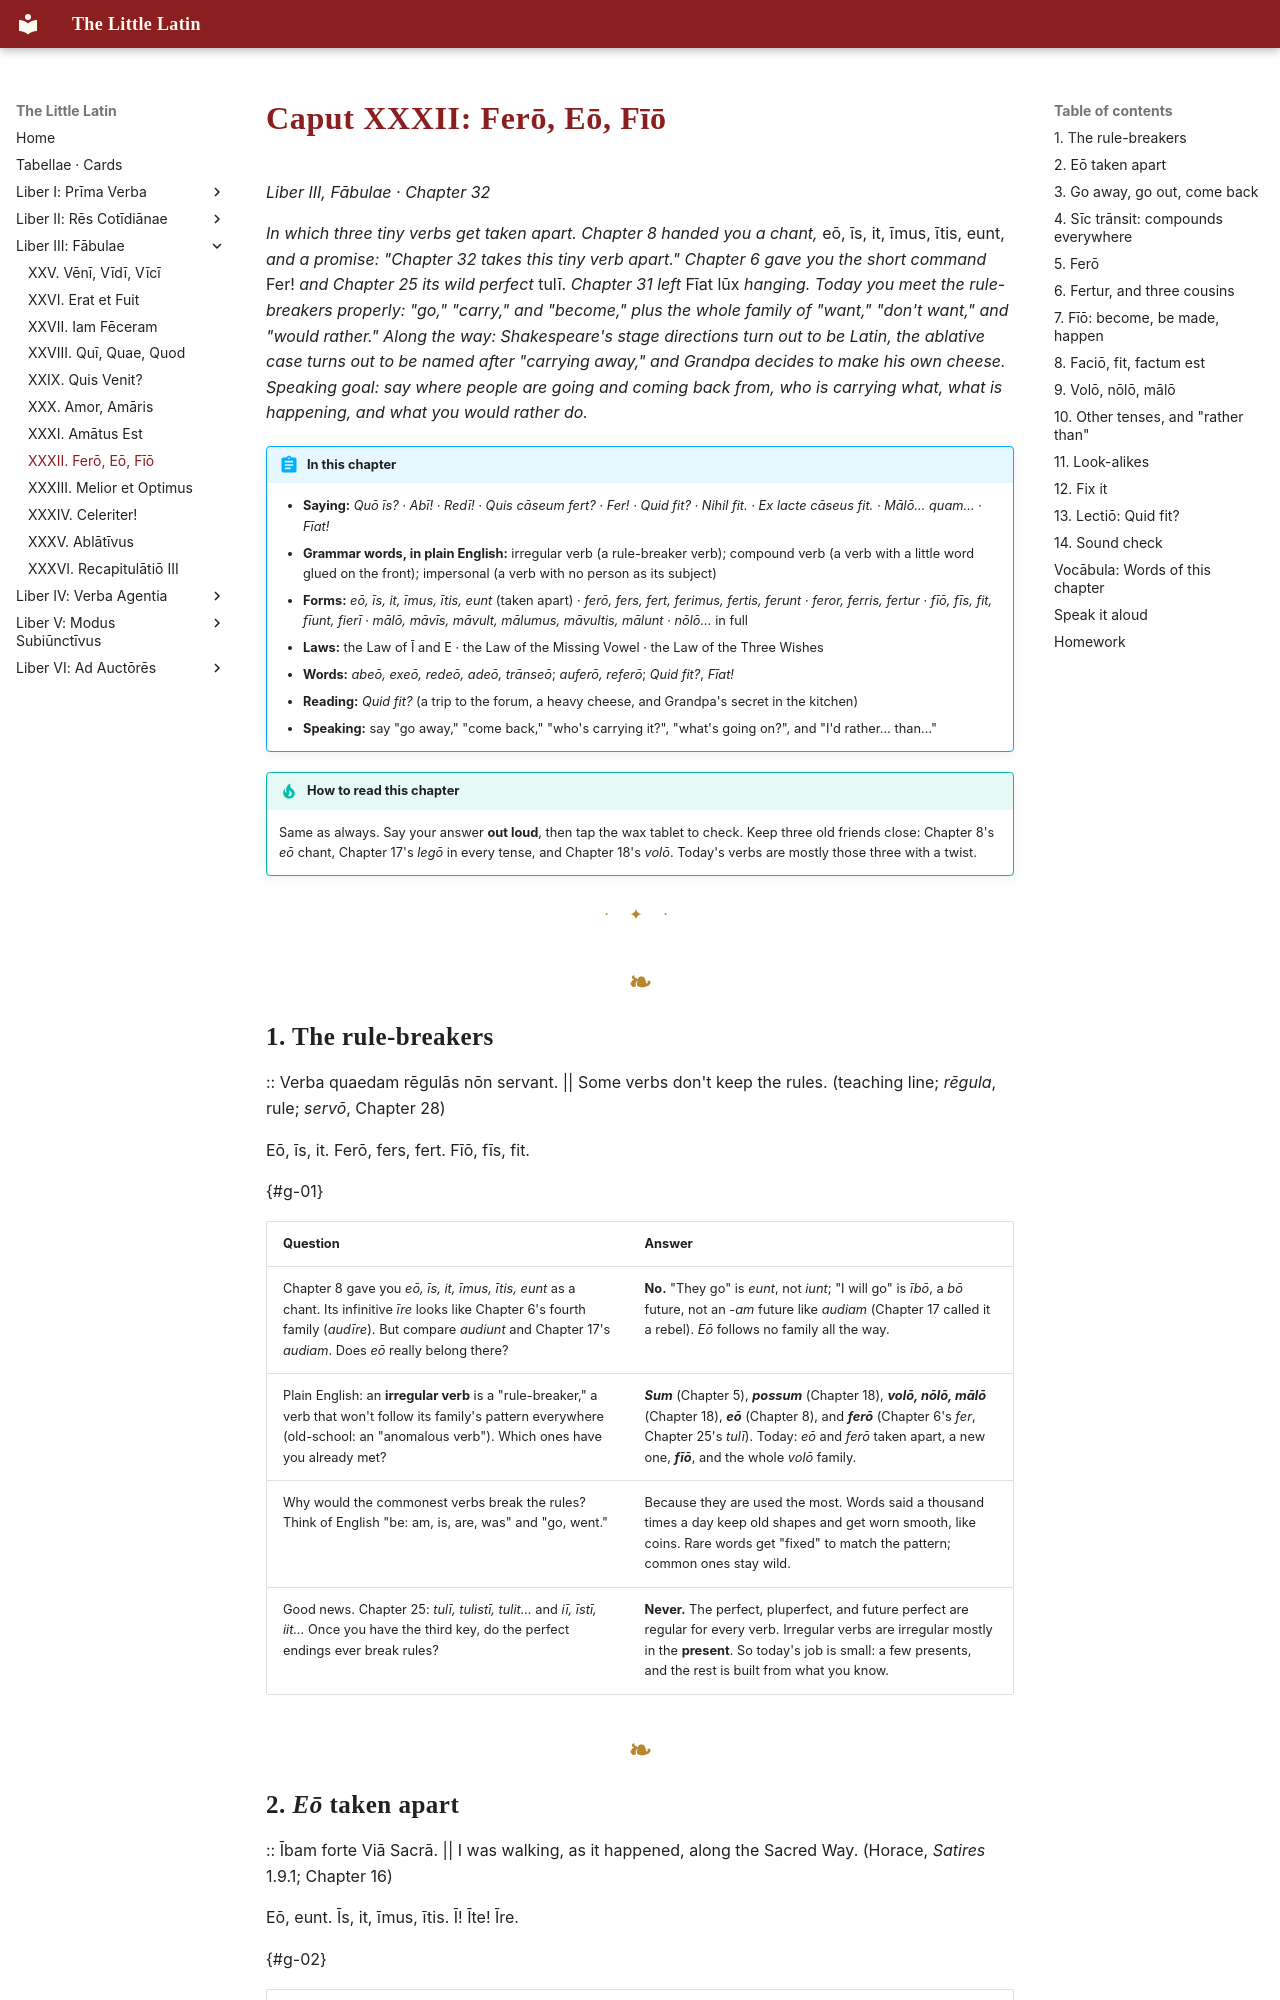

repository: watmin/the-little-latin · page: liber-iii/08-fero-eo-fio/index.html · generator: mkdocs

# Caput XXXII: Ferō, Eō, Fīō

*Liber III, Fābulae · Chapter 32*

*In which three tiny verbs get taken apart. Chapter 8 handed you a chant,* eō, īs, it, īmus, ītis, eunt, *and a promise: "Chapter 32 takes this tiny verb apart." Chapter 6 gave you the short command* Fer! *and Chapter 25 its wild perfect* tulī. *Chapter 31 left* Fīat lūx *hanging. Today you meet the rule-breakers properly: "go," "carry," and "become," plus the whole family of "want," "don't want," and "would rather." Along the way: Shakespeare's stage directions turn out to be Latin, the ablative case turns out to be named after "carrying away," and Grandpa decides to make his own cheese. Speaking goal: say where people are going and coming back from, who is carrying what, what is happening, and what you would rather do.*

!!! abstract "In this chapter"
    - **Saying:** *Quō īs? · Abī! · Redī! · Quis cāseum fert? · Fer! · Quid fit? · Nihil fit. · Ex lacte cāseus fit. · Mālō… quam… · Fīat!*
    - **Grammar words, in plain English:** irregular verb (a rule-breaker verb); compound verb (a verb with a little word glued on the front); impersonal (a verb with no person as its subject)
    - **Forms:** *eō, īs, it, īmus, ītis, eunt* (taken apart) · *ferō, fers, fert, ferimus, fertis, ferunt* · *feror, ferris, fertur* · *fīō, fīs, fit, fīunt, fierī* · *mālō, māvīs, māvult, mālumus, māvultis, mālunt* · *nōlō…* in full
    - **Laws:** the Law of Ī and E · the Law of the Missing Vowel · the Law of the Three Wishes
    - **Words:** *abeō, exeō, redeō, adeō, trānseō*; *auferō, referō*; *Quid fit?*, *Fīat!*
    - **Reading:** *Quid fit?* (a trip to the forum, a heavy cheese, and Grandpa's secret in the kitchen)
    - **Speaking:** say "go away," "come back," "who's carrying it?", "what's going on?", and "I'd rather… than…"

!!! tip "How to read this chapter"
    Same as always. Say your answer **out loud**, then tap the wax tablet to check. Keep three old friends close: Chapter 8's *eō* chant, Chapter 17's *legō* in every tense, and Chapter 18's *volō*. Today's verbs are mostly those three with a twist.

---
